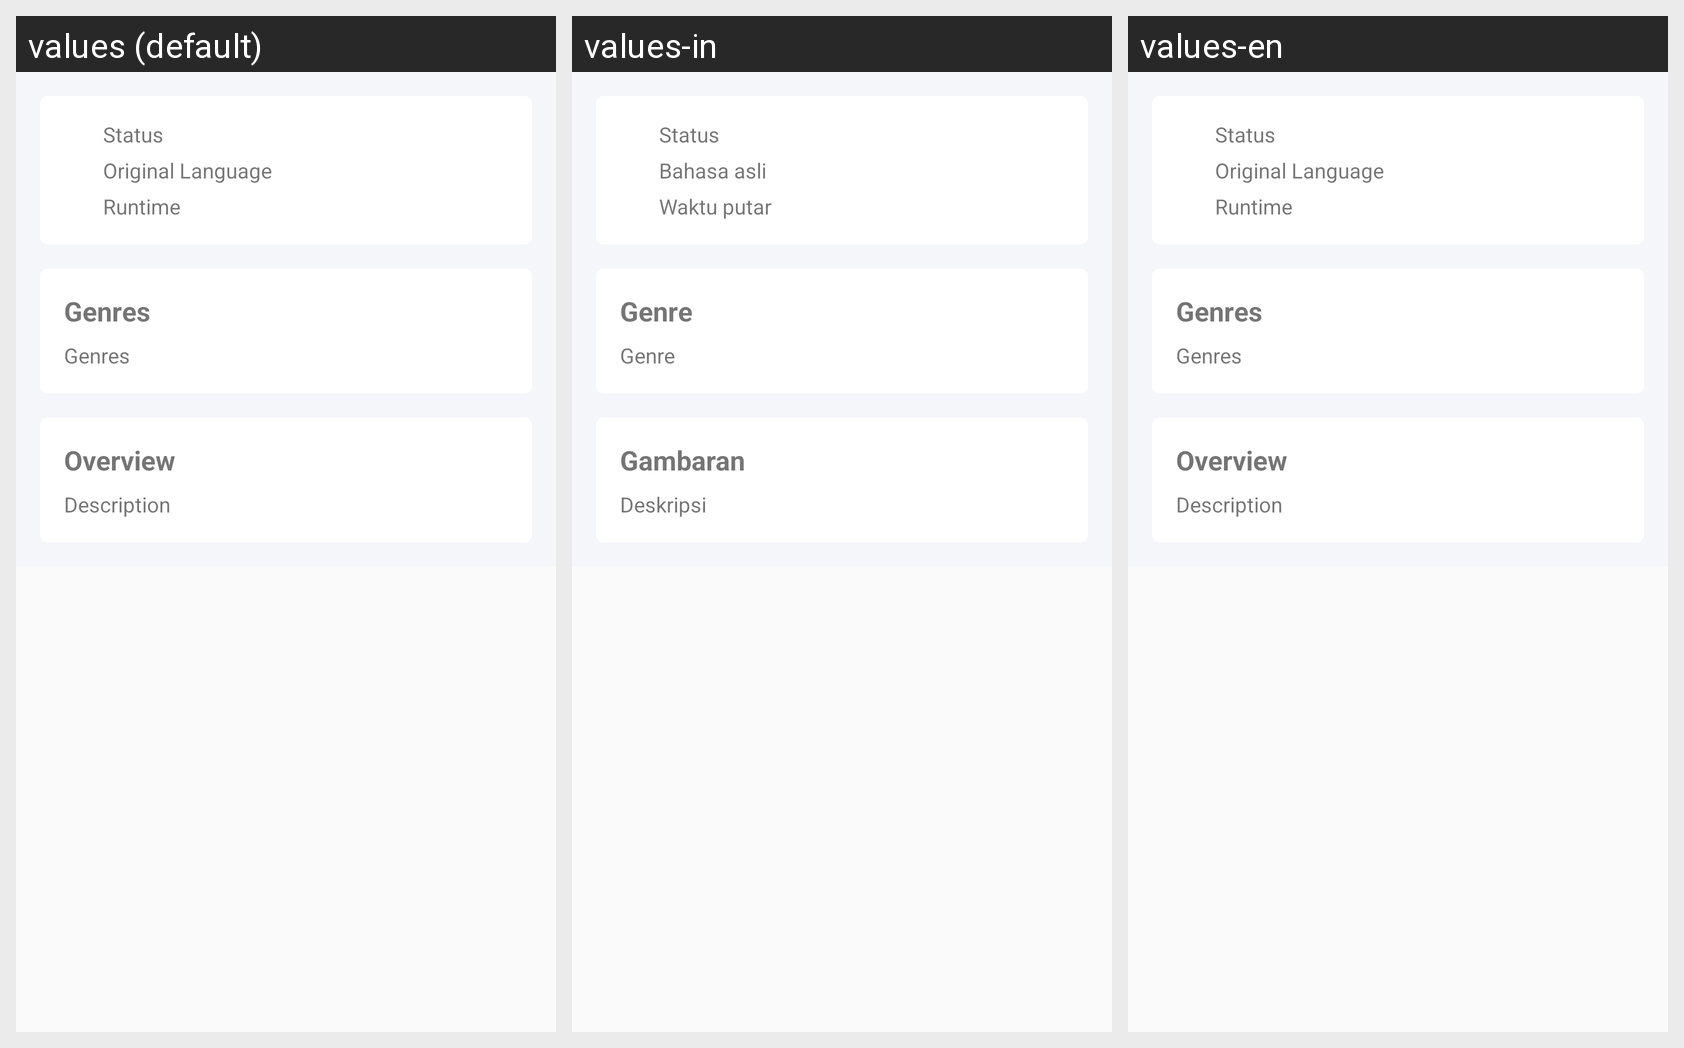

The Android screen above is rendered under several locales of the same app. Produce the string resources it draws, with the default and per-locale values.
Android screen res/layout/tv_show_03_scrolling_detail.xml rendered under 3 locales, left to right: values (default), values-in, values-en. Device: Nexus 5 (rendered at 1080×1920; each locale shown at half size, 540×960, under a caption strip naming it); theme AppTheme.
Strings drawn on this screen, with the default value and each locale's value (text and hints the layout hard-codes, and strings that could not be matched under every locale, appear in the picture but are not listed):

status
  values: Status
  values-in: Status
  values-en: Status

original_language
  values: Original Language
  values-in: Bahasa asli
  values-en: Original Language

runtime
  values: Runtime
  values-in: Waktu putar
  values-en: Runtime

genres
  values: Genres
  values-in: Genre
  values-en: Genres

overview
  values: Overview
  values-in: Gambaran
  values-en: Overview

description
  values: Description
  values-in: Deskripsi
  values-en: Description
